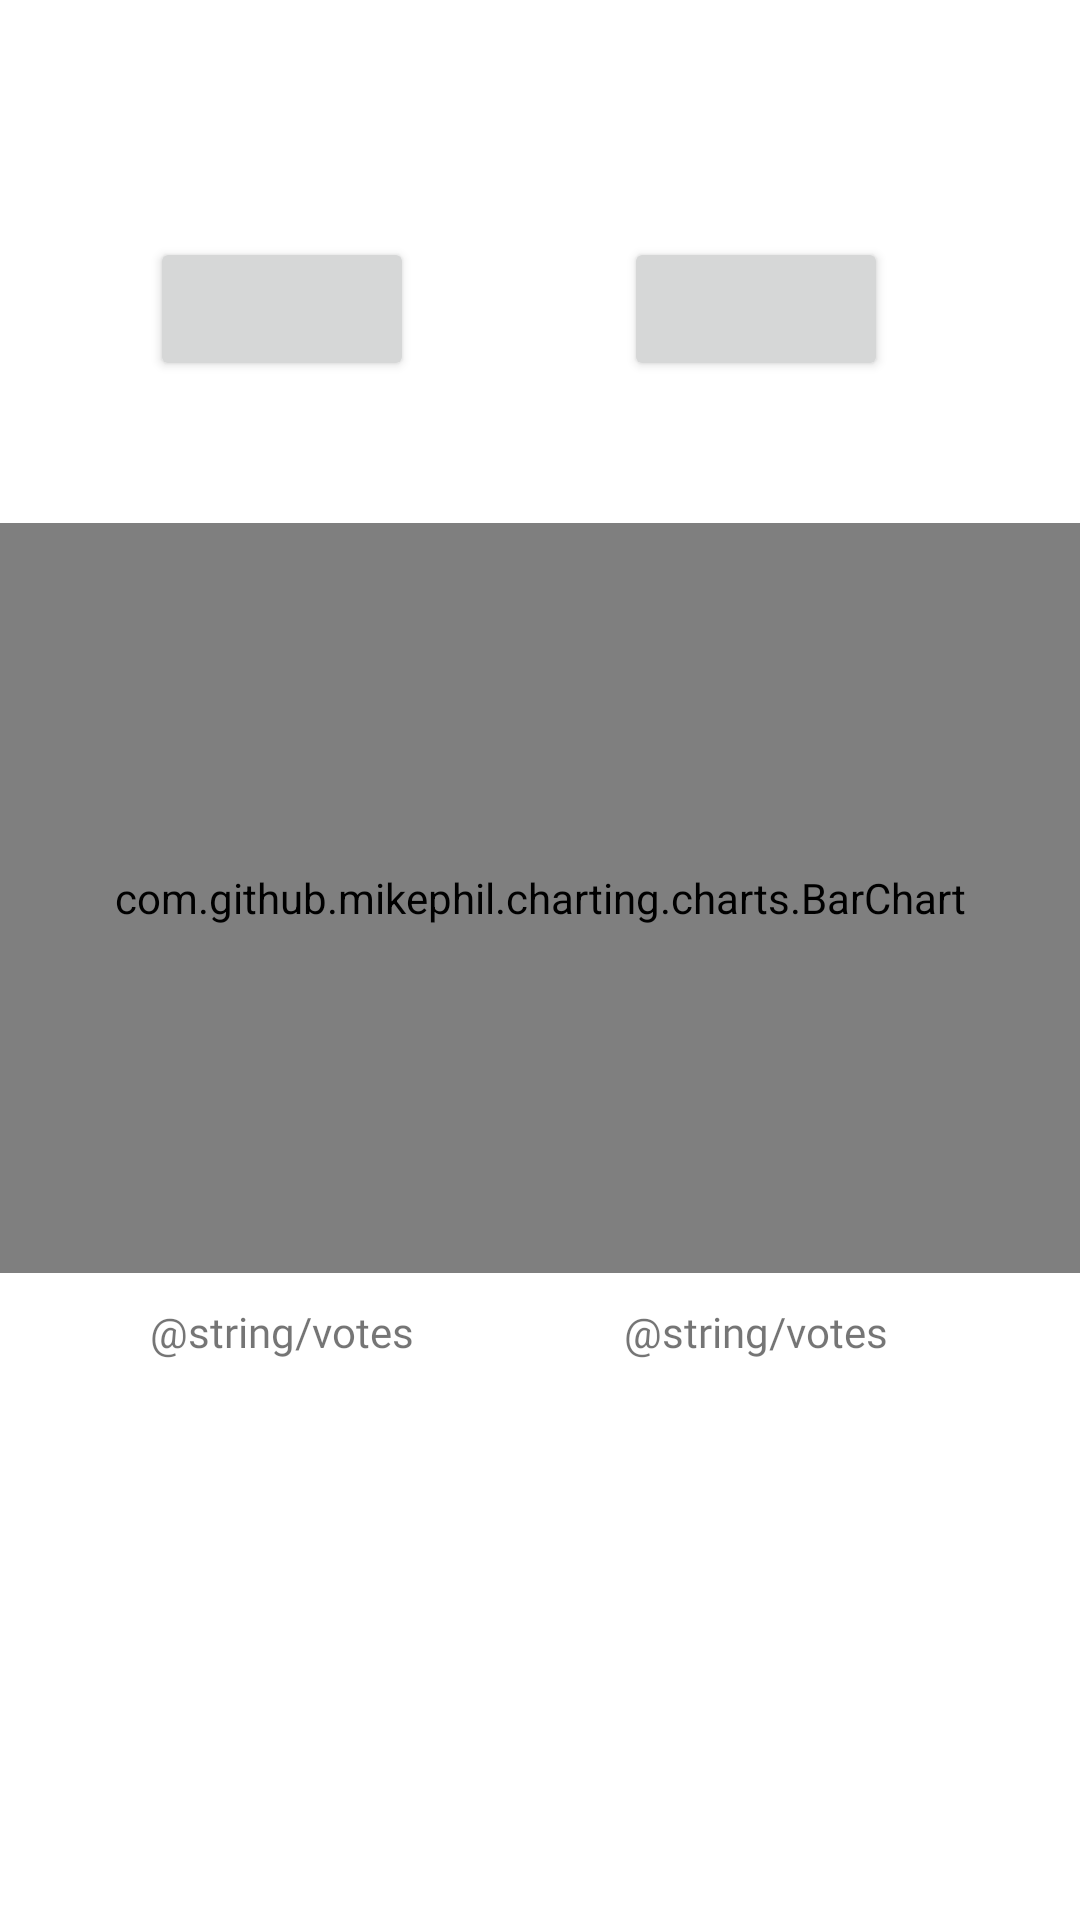

Here is an Android app screen rendered from its layout file. Give the layout XML and the strings, colors and styles it references.
<!-- AndroidManifest.xml: application theme AppTheme -->
<!-- res/layout/fragment_question.xml -->
<?xml version="1.0" encoding="utf-8"?>
<layout xmlns:tools="http://schemas.android.com/tools"
    xmlns:android="http://schemas.android.com/apk/res/android"
    xmlns:app="http://schemas.android.com/apk/res-auto"
    >

    <data>
        <variable
            name="viewModel"
            type="com.roeyc.askall.viewmodels.QuestionViewModel" />
    </data>

<androidx.constraintlayout.widget.ConstraintLayout
    android:layout_width="match_parent"
    android:layout_height="match_parent">

    <TextView
        android:id="@+id/question"
        android:layout_width="0dp"
        android:layout_height="wrap_content"
        android:layout_marginStart="50dp"
        android:layout_marginTop="50dp"
        android:layout_marginEnd="100dp"
        android:text="@{viewModel.questionData.question}"
        app:layout_constraintEnd_toEndOf="parent"
        app:layout_constraintStart_toStartOf="parent"
        app:layout_constraintTop_toTopOf="parent"
        tools:text="question"/>

    <Button
        android:id="@+id/first_button"
        android:layout_width="wrap_content"
        android:layout_height="wrap_content"
        android:layout_marginTop="10dp"
        android:text="@{viewModel.questionData.first_answer}"
        app:layout_constraintStart_toStartOf="@+id/question"
        app:layout_constraintTop_toBottomOf="@+id/question"
        app:srcCompat="@drawable/ic_baseline_star_24"
        tools:text="first answer" />

    <Button
        android:id="@+id/second_button"
        android:layout_width="wrap_content"
        android:layout_height="wrap_content"
        android:layout_marginStart="70dp"
        android:text="@{viewModel.questionData.second_answer}"
        app:layout_constraintStart_toEndOf="@+id/first_button"
        app:layout_constraintTop_toTopOf="@+id/first_button"
        tools:text="second answer" />

    <TextView
        android:id="@+id/thanks_for_voting"
        android:layout_width="0dp"
        android:layout_height="wrap_content"
        android:layout_marginTop="10dp"
        android:fontFamily="@font/aclonica"
        android:text="@string/thanks_for_voting"
        android:visibility="invisible"
        app:layout_constraintStart_toStartOf="@+id/first_button"
        app:layout_constraintTop_toBottomOf="@+id/first_button"
        tools:text="thanks for voting" />

    <com.github.mikephil.charting.charts.BarChart
        android:id="@+id/barChart"
        android:layout_width="0dp"
        android:layout_height="250dp"
        app:layout_constraintBottom_toBottomOf="parent"
        app:layout_constraintEnd_toEndOf="parent"
        app:layout_constraintHorizontal_bias="0.0"
        app:layout_constraintStart_toStartOf="parent"
        app:layout_constraintTop_toBottomOf="@+id/second_button"
        app:layout_constraintVertical_bias="0.18" />

    <TextView
        android:id="@+id/number_of_votes_a"
        android:layout_width="0dp"
        android:layout_height="wrap_content"
        android:layout_marginTop="10dp"
        android:fontFamily="@font/aclonica"
        android:text="@string/votes"
        app:layout_constraintStart_toStartOf="@+id/first_button"
        app:layout_constraintTop_toBottomOf="@+id/barChart"
        tools:text="# votes" />

    <TextView
        android:id="@+id/number_of_votes_b"
        android:layout_width="0dp"
        android:layout_height="wrap_content"
        android:layout_marginTop="10dp"
        android:fontFamily="@font/aclonica"
        android:text="@string/votes"
        app:layout_constraintStart_toStartOf="@+id/second_button"
        app:layout_constraintTop_toBottomOf="@+id/barChart"
        tools:text="# votes" />

</androidx.constraintlayout.widget.ConstraintLayout>

</layout>
<!-- resources referenced by this layout -->
<resources>
  <!-- drawable ic_baseline_star_24 (drawable) -->
  <vector android:height="24dp" android:tint="#437DFF"
      android:viewportHeight="24" android:viewportWidth="24"
      android:width="24dp" xmlns:android="http://schemas.android.com/apk/res/android">
      <path android:fillColor="@android:color/white" android:pathData="M12,17.27L18.18,21l-1.64,-7.03L22,9.24l-7.19,-0.61L12,2 9.19,8.63 2,9.24l5.46,4.73L5.82,21z"/>
  </vector>
  <style name="AppTheme" parent="Theme.MaterialComponents.Light">
          
          <item name="colorPrimary">@color/primaryColor</item>
          <item name="colorPrimaryDark">@color/primaryDarkColor</item>
          <item name="colorPrimaryVariant">@color/primaryLightColor</item>
          <item name="colorSecondary">@color/secondaryColor</item>
          <item name="colorSecondaryVariant">@color/secondaryLightColor</item>
          <item name="android:textColorPrimary">@color/primaryTextColor</item>
          <item name="android:textColorSecondary">@color/secondaryColor</item>
          <item name="textAppearanceButton">@style/AppTextAppearance.Button</item>
          <item name="shapeAppearanceSmallComponent">@style/AppShapeAppearance.SmallComponent</item>
          <item name="shapeAppearanceMediumComponent">@style/AppShapeAppearance.MediumComponent</item>
  
          <item name="windowActionBar">false</item>
          <item name="windowNoTitle">true</item>
          
      </style>
  
      // Main Screen
  
      // Main Screen Toolbar
  <color name="primaryColor">#0288d1</color>
  <color name="primaryDarkColor">#0d47a1</color>
  <color name="primaryLightColor">#4fc3f7</color>
  <color name="secondaryColor">#e0f2f1</color>
  <color name="secondaryLightColor">#ffffff</color>
  <color name="primaryTextColor">#000000</color>
  <style name="AppTextAppearance.Button" parent="TextAppearance.MaterialComponents.Button">
          <item name="android:textAllCaps">false</item>
      </style>
  <style name="AppShapeAppearance.SmallComponent" parent="ShapeAppearance.MaterialComponents.SmallComponent">
          <item name="cornerFamily">cut</item>
          <item name="cornerSize">8dp</item>
      </style>
  <style name="AppShapeAppearance.MediumComponent" parent="ShapeAppearance.MaterialComponents.MediumComponent">
          <item name="cornerFamily">cut</item>
          <item name="cornerSize">8dp</item>
      </style>
  
      // Login via firebaseUi
</resources>
